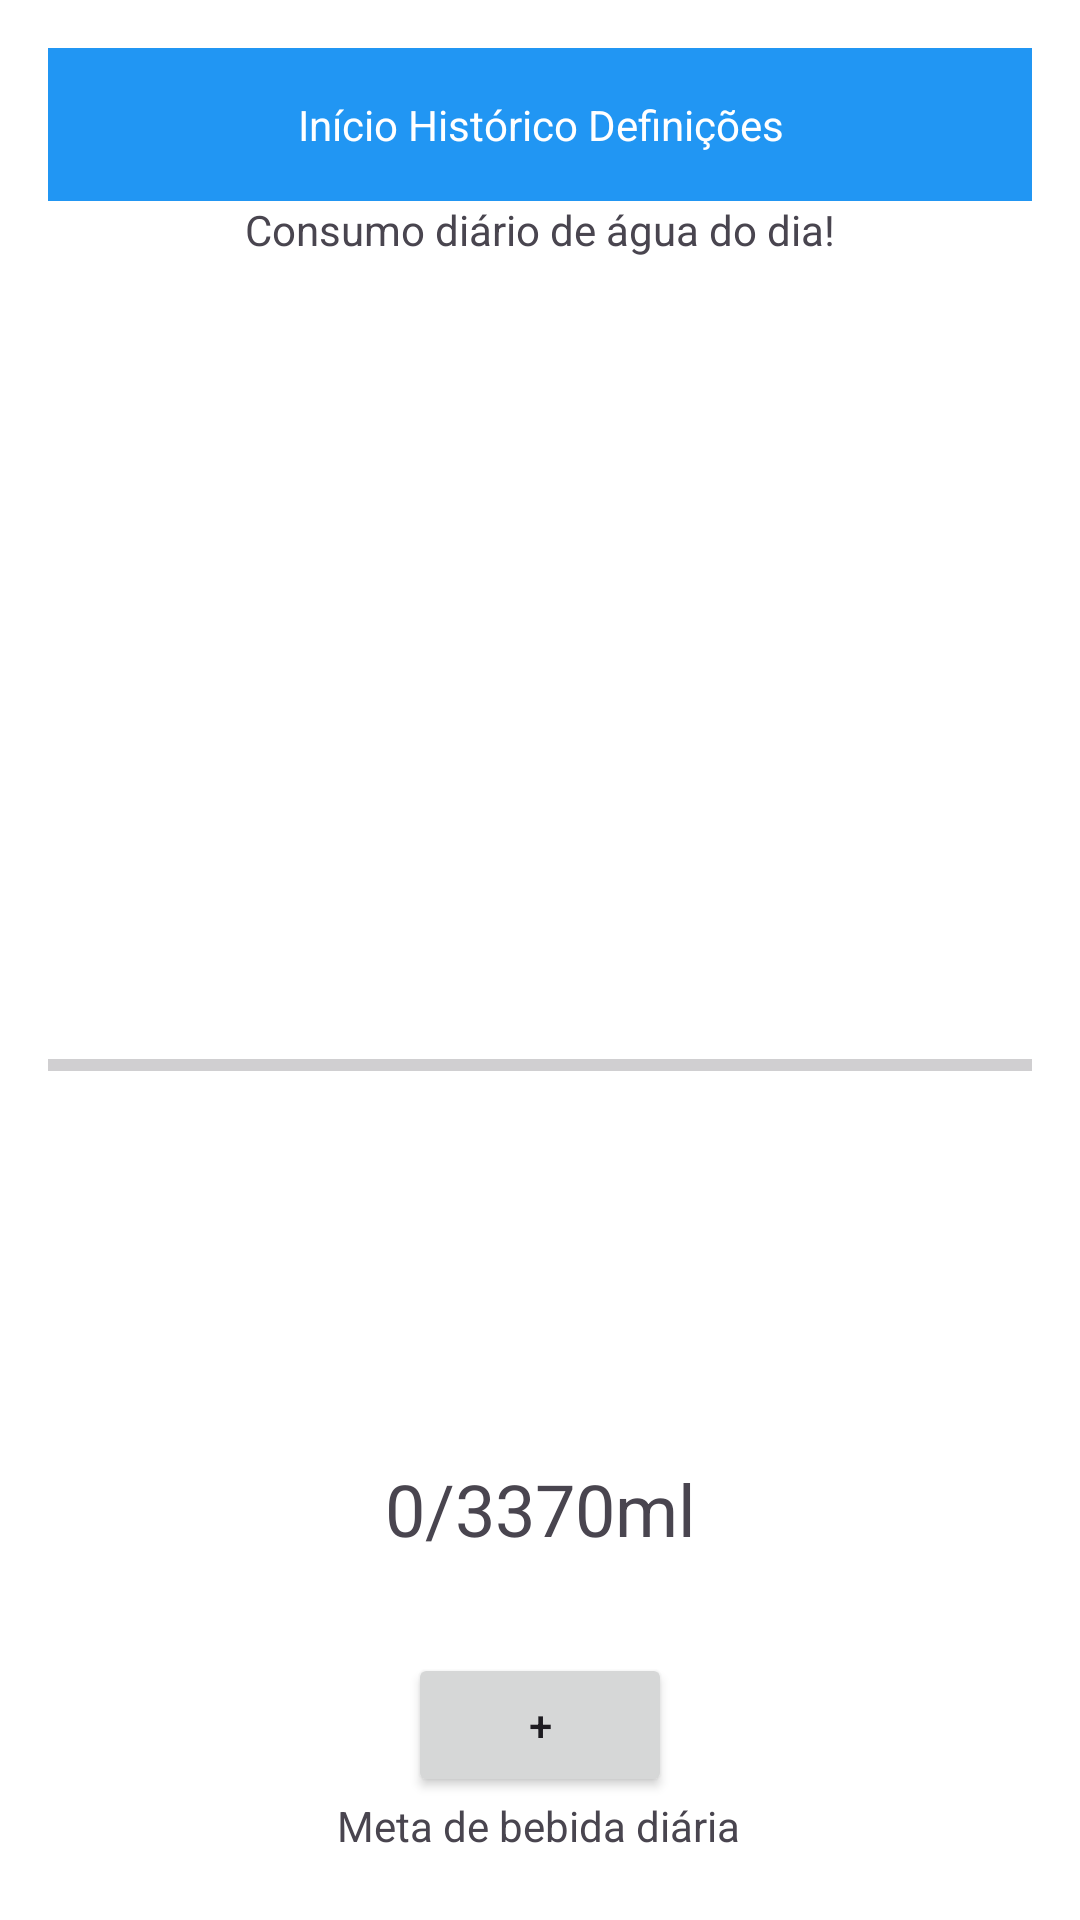

Reconstruct the res/layout file that produces this screen, plus the resources it refers to.
<!-- AndroidManifest.xml: application theme Theme.Fit -->
<!-- res/layout/activity_diario_de_agua01.xml -->
<?xml version="1.0" encoding="utf-8"?>
<androidx.constraintlayout.widget.ConstraintLayout xmlns:android="http://schemas.android.com/apk/res/android"
    xmlns:app="http://schemas.android.com/apk/res-auto"
    xmlns:tools="http://schemas.android.com/tools"
    android:layout_width="match_parent"
    android:layout_height="match_parent"
    android:padding="16dp">

    
    <TextView
        android:id="@+id/top_bar"
        android:layout_width="0dp"
        android:layout_height="wrap_content"
        android:text="Início Histórico Definições"
        android:gravity="center"
        android:background="#2196F3"
        android:textColor="#FFFFFF"
        android:padding="16dp"
        app:layout_constraintTop_toTopOf="parent"
        app:layout_constraintStart_toStartOf="parent"
        app:layout_constraintEnd_toEndOf="parent" />

    
    <TextView
        android:id="@+id/tv_daily_water_consumption"
        android:layout_width="wrap_content"
        android:layout_height="wrap_content"
        android:text="Consumo diário de água do dia!"
        app:layout_constraintTop_toBottomOf="@+id/top_bar"
        app:layout_constraintStart_toStartOf="parent"
        app:layout_constraintEnd_toEndOf="parent" />

    
    <ProgressBar
        android:id="@+id/progress_water_intake_arc"
        style="@style/Widget.AppCompat.ProgressBar.Horizontal"
        android:layout_width="0dp"
        android:layout_height="0dp"
        android:indeterminate="false"
        app:layout_constraintDimensionRatio="1:1"
        app:layout_constraintBottom_toBottomOf="parent"
        app:layout_constraintTop_toBottomOf="@+id/tv_daily_water_consumption"
        app:layout_constraintStart_toStartOf="parent"
        app:layout_constraintEnd_toEndOf="parent"
        tools:progress="75" />

    
    <TextView
        android:id="@+id/tv_water_intake_amount"
        android:layout_width="wrap_content"
        android:layout_height="wrap_content"
        android:text="0/3370ml"
        android:textSize="24sp"
        app:layout_constraintBottom_toBottomOf="@+id/progress_water_intake_arc"
        app:layout_constraintStart_toStartOf="@+id/progress_water_intake_arc"
        app:layout_constraintEnd_toEndOf="@+id/progress_water_intake_arc" />

    
    <Button
        android:id="@+id/button_quick_add"
        android:layout_width="wrap_content"
        android:layout_height="wrap_content"
        android:text="+"
        android:layout_marginTop="32dp"
        app:layout_constraintTop_toBottomOf="@+id/progress_water_intake_arc"
        app:layout_constraintEnd_toEndOf="parent"
        app:layout_constraintStart_toStartOf="parent"/>

    

    
    <TextView
        android:id="@+id/tv_daily_goal_subtitle"
        android:layout_width="wrap_content"
        android:layout_height="wrap_content"
        android:text="Meta de bebida diária"
        app:layout_constraintEnd_toEndOf="parent"
        app:layout_constraintHorizontal_bias="0.498"
        app:layout_constraintStart_toStartOf="parent"
        app:layout_constraintTop_toBottomOf="@+id/button_quick_add" />

    <TextView
        android:id="@+id/tv_today_records"
        android:layout_width="wrap_content"
        android:layout_height="wrap_content"
        android:text="Registros de hoje +"
        android:layout_marginTop="16dp"
        app:layout_constraintTop_toBottomOf="@+id/tv_daily_goal_subtitle"
        app:layout_constraintStart_toStartOf="parent"
        app:layout_constraintEnd_toEndOf="parent"/>

    

</androidx.constraintlayout.widget.ConstraintLayout>
<!-- resources referenced by this layout -->
<resources>
  <style name="Theme.Fit" parent="Base.Theme.Fit" />
  <style name="Base.Theme.Fit" parent="Theme.Material3.DayNight.NoActionBar">
          
          <item name="colorPrimary">@color/light_primary</item>
          <item name="colorPrimaryDark">@color/light_primary_dark</item>
          <item name="colorSecondary">@color/light_secondary</item>
          <item name="android:colorBackground">@color/light_background</item>
          
      </style>
  <color name="light_primary">@color/blue</color>
  <color name="light_primary_dark">@color/blue_dark</color>
  <color name="light_secondary">@color/grey</color>
  <color name="light_background">@color/white</color>
  <color name="blue">#1EACDE</color>
  <color name="blue_dark">#1976D2</color>
  <color name="grey">#777777</color>
  <color name="white">#FFFFFFFF</color>
</resources>
